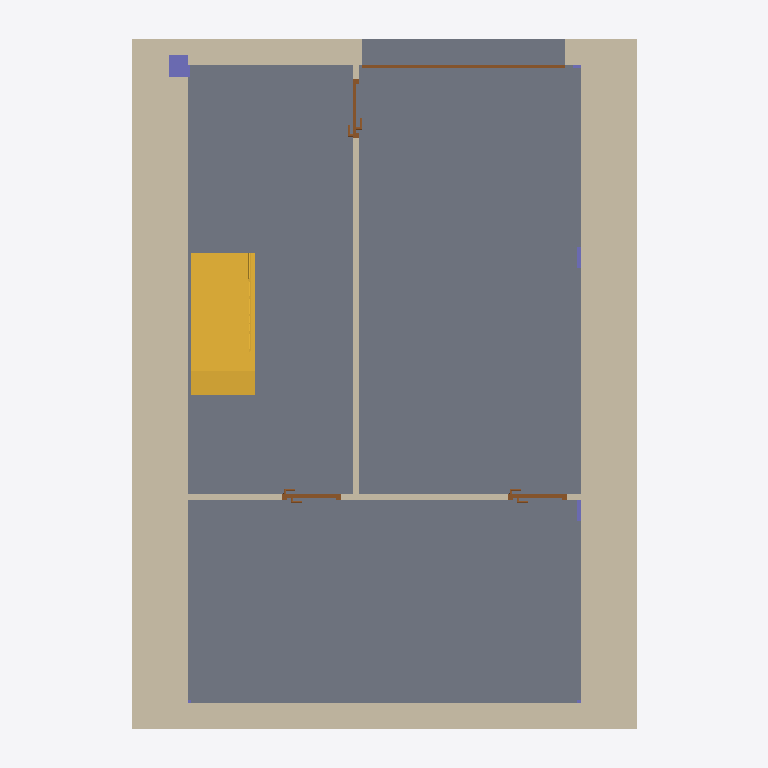
Plan cut of the same IFC building model at storey 'SÓTANO' (level 1.00 m, cut at 2.40 m), seen from above with north up, elements coloured by IFC class: 6 walls (beige), 4 doors (brown), 3 columns (violet), 1 slab (grey), 1 stair (yellow). Cut surfaces are drawn darker.
Extent 7.2 m × 10.1 m × 13.4 m (x, y, z). Storeys (5): SÓTANO at 1.00 m; BAJA at 4.00 m; PRIMERA at 7.00 m; AZOTEA at 10.00 m; CUBIERTAS at 13.00 m. Elements (81): 37 IfcWallStandardCase, 13 IfcDoor, 8 IfcColumn, 8 IfcWindow, 4 IfcStair, 3 IfcFlowTerminal, 3 IfcRailing, 3 IfcSlab, 2 IfcRoof.

HEADER;
FILE_DESCRIPTION(('ViewDefinition [CoordinationView_V2.0]'),'2;1');
FILE_NAME('EDEA_demostrador_kees_test1.ifc','2021-07-06T15:58:00+02:00',(''),(''),'APSTEX - IFC Java Toolbox','21.1.20.44 - Exporter 21.1.20.44 - IU alternativa 21.1.20.44','');
FILE_SCHEMA(('IFC2X3'));
ENDSEC;
DATA;
#120=IFCPROJECT('06V5VUvO9AhRyrLdgLcP3h',#42,'0001',$,$,'EDEA VIVIENDA EXPERIMENTAL','Estado de proyecto',(#112),#107);
#171=IFCSITE('06V5VUvO9AhRyrLdgLcP3f',#42,'Default',$,$,#170,$,$,.ELEMENT.,$,$,$,$,$);
#130=IFCBUILDING('06V5VUvO9AhRyrLdgLcP3g',#42,'',$,$,#32,$,'',.ELEMENT.,$,$,$);
#141=IFCBUILDINGSTOREY('06V5VUvO9AhRyrLdfgPcvu',#42,'SÓTANO',$,'Nivel:Extremo inicial 8 mm',#139,$,'SÓTANO',.ELEMENT.,1.0);
#147=IFCBUILDINGSTOREY('06V5VUvO9AhRyrLdfgPcKq',#42,'BAJA',$,'Nivel:Extremo inicial 8 mm',#146,$,'BAJA',.ELEMENT.,4.0);
#153=IFCBUILDINGSTOREY('06V5VUvO9AhRyrLdfgPI6A',#42,'PRIMERA',$,'Nivel:Extremo inicial 8 mm',#152,$,'PRIMERA',.ELEMENT.,7.0);
#159=IFCBUILDINGSTOREY('06V5VUvO9AhRyrLdfgPI72',#42,'AZOTEA',$,'Nivel:Extremo inicial 8 mm',#158,$,'AZOTEA',.ELEMENT.,10.0);
#165=IFCBUILDINGSTOREY('06V5VUvO9AhRyrLdfgPI0i',#42,'CUBIERTAS',$,'Nivel:Extremo inicial 8 mm',#164,$,'CUBIERTAS',.ELEMENT.,13.0);
#3371=IFCSLAB('2J92X6zaz3rez0MD_07DTR',#42,'Suelo:Losa hormigón:142334',$,'Suelo:Losa hormigón',#3349,#3369,'142334',.FLOOR.);
#3585=IFCWALLSTANDARDCASE('2J92X6zaz3rez0MD_07D2Y',#42,'Muro básico:Medianera sótano:142343',$,'Muro básico:Medianera sótano',#3528,#3583,'142343');
#3475=IFCWALLSTANDARDCASE('2J92X6zaz3rez0MD_07D2W',#42,'Muro básico:Medianera sótano:142341',$,'Muro básico:Medianera sótano',#3428,#3473,'142341');
#3651=IFCWALLSTANDARDCASE('2J92X6zaz3rez0MD_07D2j',#42,'Muro básico:Muro Sótano:142344',$,'Muro básico:Muro Sótano',#3610,#3649,'142344');
#76246=IFCSTAIR('2J92X6zaz3rez0MD_07D8g',#42,'Escalera moldeada in situ:Escalera:142991',$,'Escalera moldeada in situ:Escalera monolítica',#76245,$,'142991',.STRAIGHT_RUN_STAIR.);
#3745=IFCWALLSTANDARDCASE('2J92X6zaz3rez0MD_07D2i',#42,'Muro básico:Muro Sótano:142345',$,'Muro básico:Muro Sótano',#3698,#3743,'142345');
#3873=IFCWALLSTANDARDCASE('2J92X6zaz3rez0MD_07D2k',#42,'Muro básico:Tabique cartón-yeso:142347',$,'Muro básico:Tabique cartón-yeso',#3836,#3871,'142347');
#3811=IFCWALLSTANDARDCASE('2J92X6zaz3rez0MD_07D2l',#42,'Muro básico:Tabique cartón-yeso:142346',$,'Muro básico:Tabique cartón-yeso',#3770,#3809,'142346');
#63837=IFCDOOR('2J92X6zaz3rez0MD_07D3M',#42,'Puerta elevada articulada:2435 x 1981mm:142451',$,'Puerta elevada articulada:2435 x 1981mm',#99545,#63831,'142451',2.5,2.9);
#1108=IFCCOLUMN('2J92X6zaz3rez0MD_07DTn',#42,'Pilar rectangular:300 x 300mm 2:142292',$,'Pilar rectangular:300 x 300mm 2',#1107,#1102,'142292');
#63742=IFCDOOR('2J92X6zaz3rez0MD_07D3L',#42,'Puerta abatible ciega con ventilación:72.5 x 203 cm:142448',$,'Puerta abatible ciega con ventilación:72.5 x 203 cm',#99617,#63736,'142448',0.773417098706225,2.08999999999998);
#63790=IFCDOOR('2J92X6zaz3rez0MD_07D3N',#42,'Puerta abatible ciega con ventilación:72.5 x 203 cm:142450',$,'Puerta abatible ciega con ventilación:72.5 x 203 cm',#99582,#63784,'142450',0.773417098706225,2.08999999999998);
#63766=IFCDOOR('2J92X6zaz3rez0MD_07D3K',#42,'Puerta abatible ciega con ventilación:72.5 x 203 cm:142449',$,'Puerta abatible ciega con ventilación:72.5 x 203 cm',#99654,#63760,'142449',0.773417098706225,2.08999999999998);
#1813=IFCCOLUMN('2J92X6zaz3rez0MD_07DTo',#42,'Pilar rectangular:300 x 300mm 2:142295',$,'Pilar rectangular:300 x 300mm 2',#1812,#1807,'142295');
#1996=IFCCOLUMN('2J92X6zaz3rez0MD_07DTz',#42,'Pilar rectangular:300 x 300mm 2:142296',$,'Pilar rectangular:300 x 300mm 2',#1995,#1990,'142296');
ENDSEC;